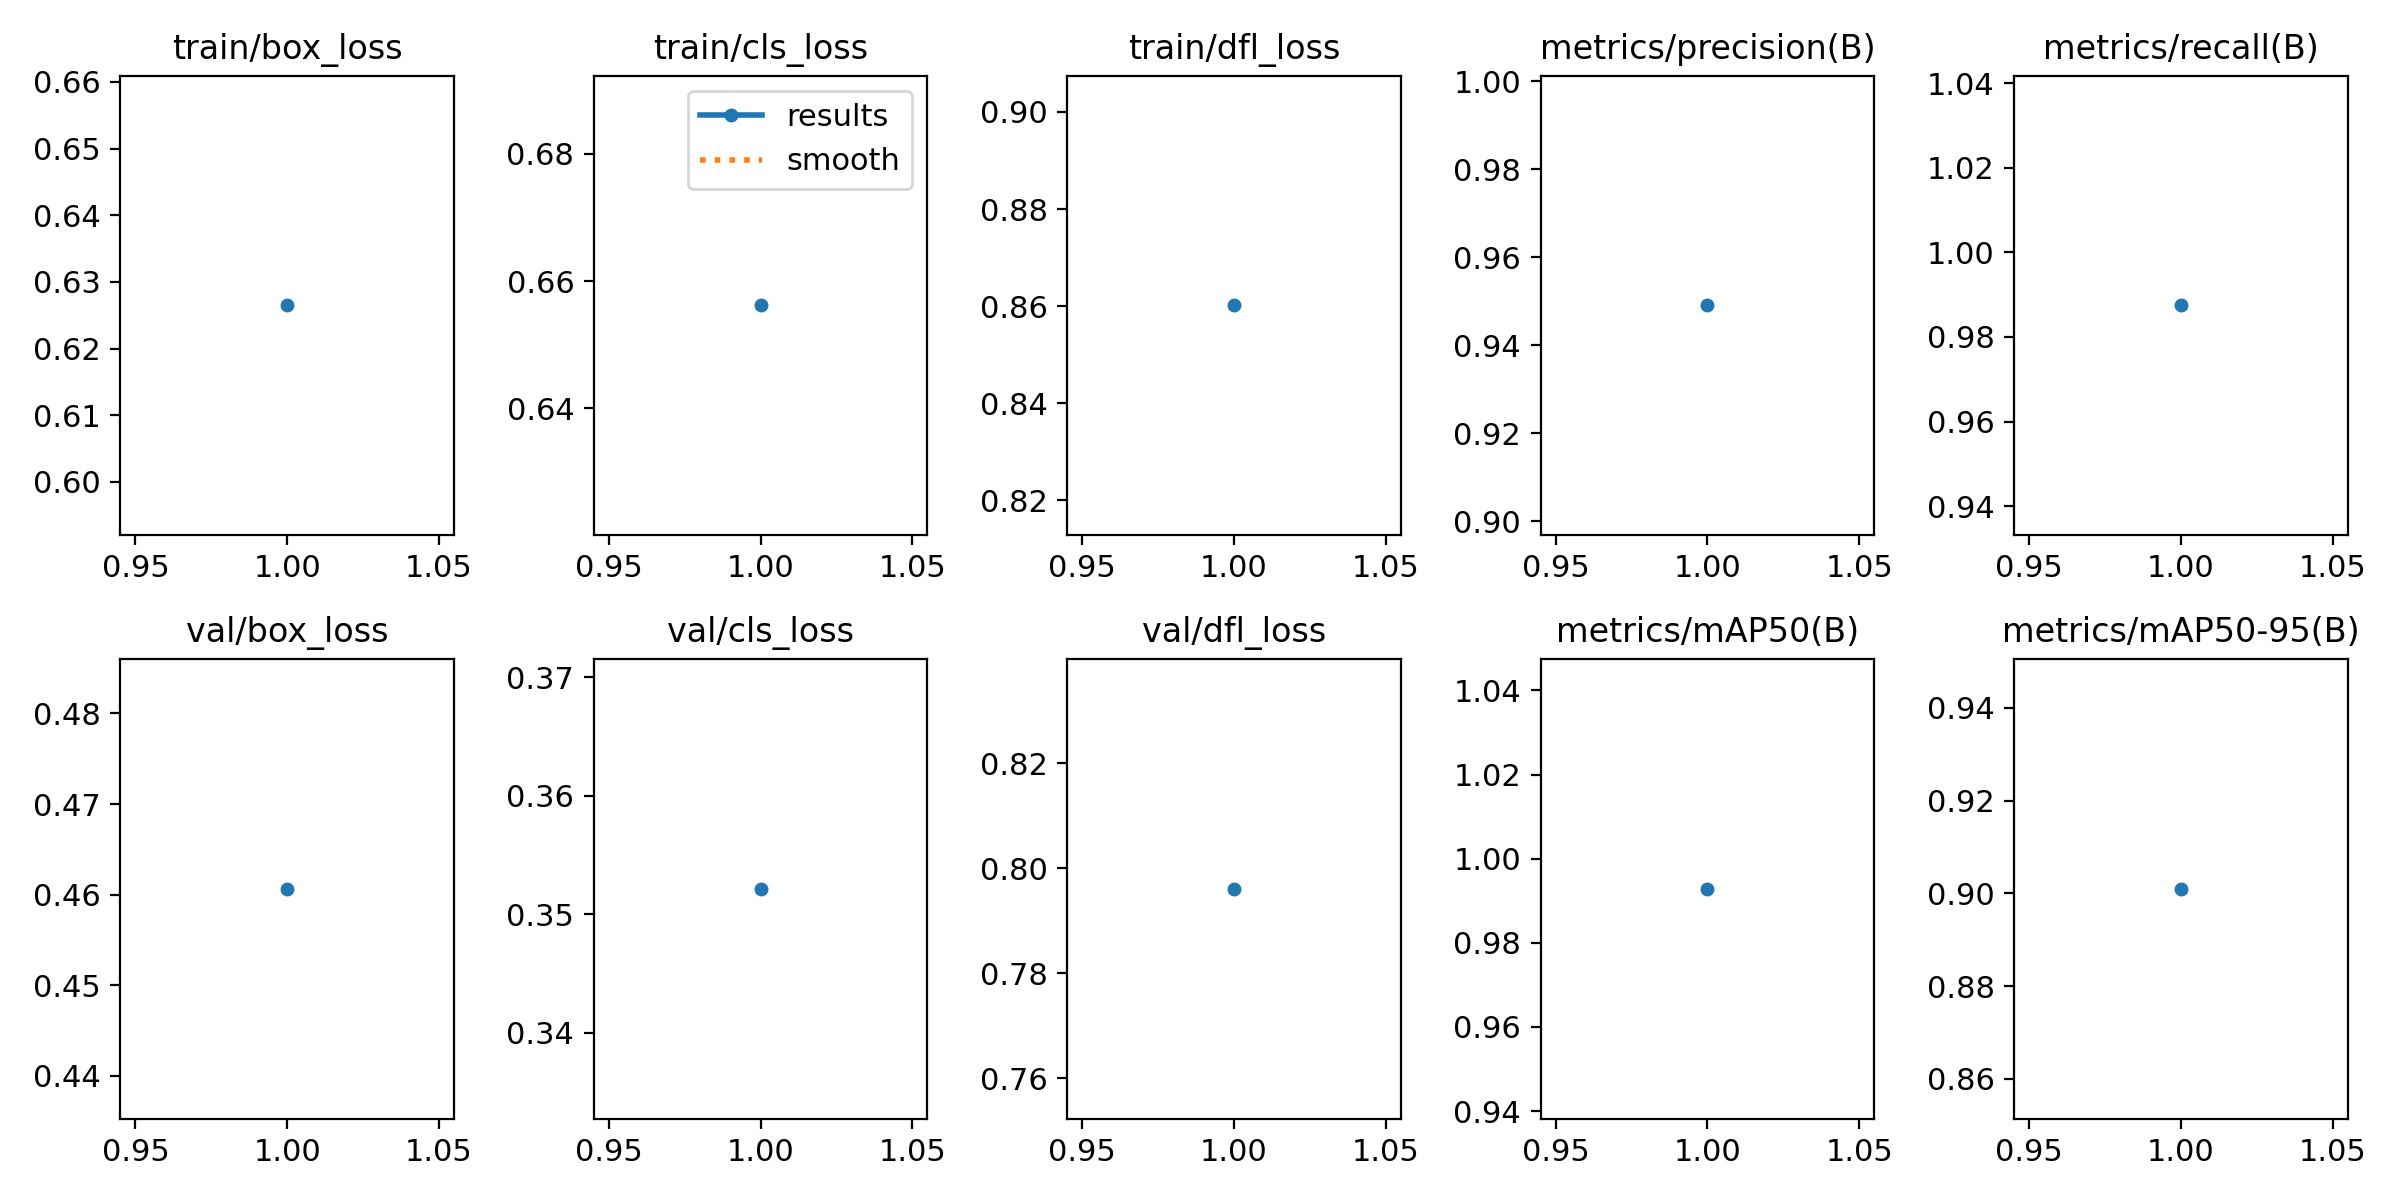

Values plotted in this chart, from the file beside it:
epoch, time, train/box_loss, train/cls_loss, train/dfl_loss, metrics/precision(B), metrics/recall(B), metrics/mAP50(B), metrics/mAP50-95(B), val/box_loss, val/cls_loss, val/dfl_loss, lr/pg0, lr/pg1, lr/pg2
1, 55.08, 0.6265, 0.6562, 0.8602, 0.9491, 0.9875, 0.9928, 0.901, 0.4606, 0.3522, 0.7961, 0.0005516, 0.0005516, 0.0005516
